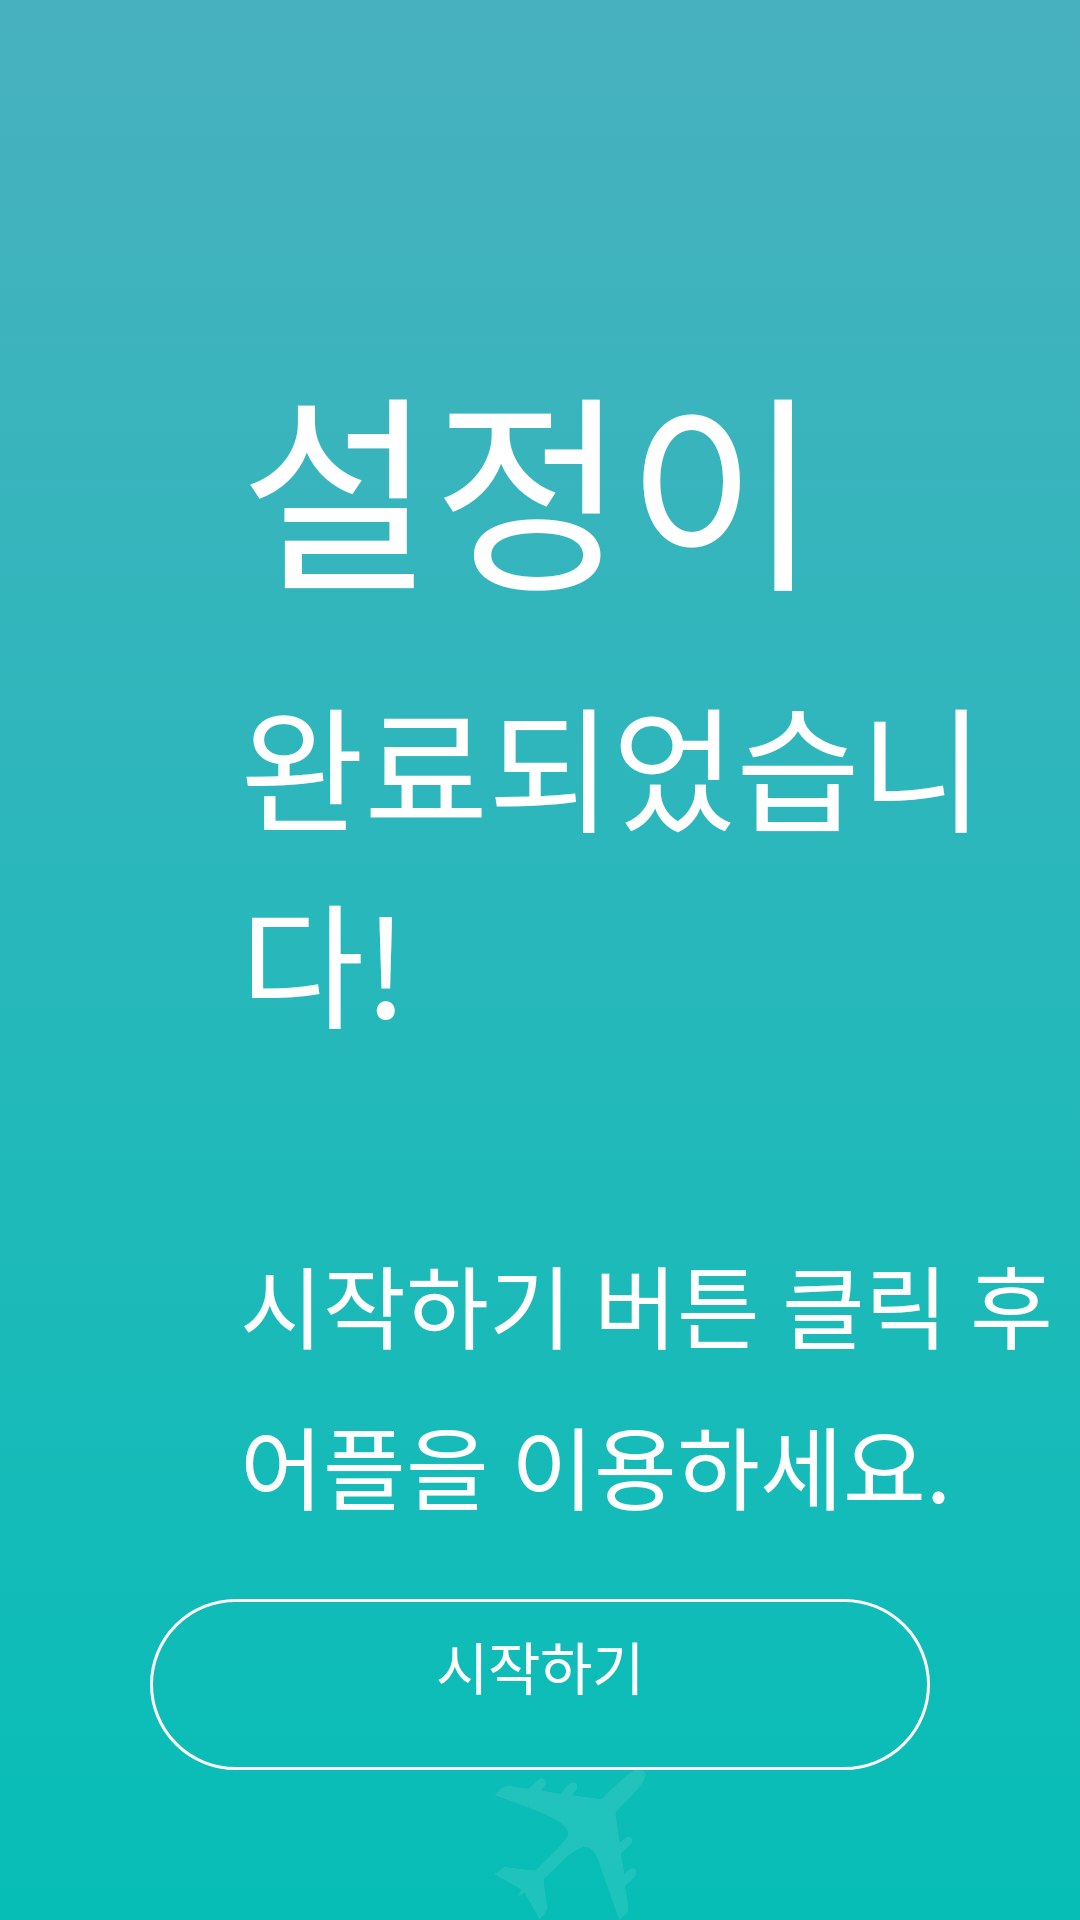

Produce the Android XML layout that renders to this screen, including the resource entries it uses.
<!-- AndroidManifest.xml: application theme AppTheme -->
<!-- res/layout/set_budget_complete.xml -->
<?xml version="1.0" encoding="utf-8"?>
<RelativeLayout
    xmlns:android="http://schemas.android.com/apk/res/android"
    android:layout_width="match_parent"
    android:layout_height="match_parent"
    android:background="@drawable/green_gradient">

    <TextView
        android:id="@+id/budget_complete_text"
        android:layout_width="match_parent"
        android:layout_height="wrap_content"
        android:layout_marginTop="110dp"
        android:layout_marginLeft="80dp"
        android:text="설정이"
        android:textSize="70sp"
        android:textColor="#FFFFFF"
        android:fontFamily="@font/chosun_myeongjo"/>

    <TextView
        android:id="@+id/budget_complete_text2"
        android:layout_width="match_parent"
        android:layout_height="wrap_content"
        android:layout_below="@id/budget_complete_text"
        android:layout_marginTop="10dp"
        android:layout_marginLeft="80dp"
        android:text="완료되었습니다!"
        android:textSize="45sp"
        android:textColor="#FFFFFF"
        android:fontFamily="@font/chosun_myeongjo"/>

    <TextView
        android:id="@+id/budget_complete_text3"
        android:layout_width="match_parent"
        android:layout_height="wrap_content"
        android:layout_below="@id/budget_complete_text2"
        android:layout_marginTop="60dp"
        android:layout_marginLeft="80dp"
        android:text="시작하기 버튼 클릭 후"
        android:textSize="30sp"
        android:textColor="#FFFFFF"
        android:fontFamily="@font/chosun_myeongjo"/>

    <TextView
        android:id="@+id/budget_complete_text4"
        android:layout_width="match_parent"
        android:layout_height="wrap_content"
        android:layout_below="@id/budget_complete_text3"
        android:layout_marginTop="10dp"
        android:layout_marginLeft="80dp"
        android:text="어플을 이용하세요."
        android:textSize="30sp"
        android:textColor="#FFFFFF"
        android:fontFamily="@font/chosun_myeongjo"/>

    <ImageView
        android:id="@+id/budget_complete_image"
        android:layout_width="220dp"
        android:layout_height="220dp"
        android:layout_alignParentRight="true"
        android:layout_below="@+id/budget_complete_text4"
        android:layout_marginTop="80dp"
        android:layout_marginRight="60dp"
        android:src="@drawable/init_image"/>

    <Button
        android:id="@+id/budget_complete_button"
        android:layout_width="match_parent"
        android:layout_height="57dp"
        android:layout_alignParentBottom="true"
        android:layout_marginLeft="50dp"
        android:layout_marginRight="50dp"
        android:layout_marginBottom="50dp"
        android:background="@drawable/round_shape"/>

    <TextView
        android:id="@+id/budget_text4"
        android:layout_width="match_parent"
        android:layout_height="wrap_content"
        android:layout_alignParentBottom="true"
        android:layout_marginBottom="71dp"
        android:gravity="center"
        android:text="시작하기"
        android:textSize="19sp"
        android:textColor="#FFFFFF"
        android:fontFamily="@font/chosun_myeongjo"/>
</RelativeLayout>
<!-- resources referenced by this layout -->
<resources>
  <!-- drawable green_gradient (drawable) -->
  <?xml version="1.0" encoding="utf-8"?>
  <selector
      xmlns:android="http://schemas.android.com/apk/res/android">
  
      <item>
          <shape>
              <gradient
                  android:startColor="#06BEB6"
                  android:endColor="#48B1BF"
                  android:angle="90">
              </gradient>
          </shape>
      </item>
  </selector>
  <!-- drawable init_image: png bitmap (drawable, 14758 bytes) -->
  <!-- drawable round_shape (drawable) -->
  <?xml version="1.0" encoding="utf-8"?>
  <selector
      xmlns:android="http://schemas.android.com/apk/res/android">
  
      <item
          android:state_focused="false" android:state_pressed="false">
  
          <shape>
              <solid android:color="#00FF0000"/>
              <corners android:radius="1000dp"/>
              <stroke android:color="#FFFFFF" android:width="1dp"/>
              <padding
                  android:bottom="30dp" android:left="30dp"
                  android:right="30dp" android:top="30dp"/>
          </shape>
      </item>
  </selector>
  <style name="AppTheme" parent="Theme.AppCompat.Light.NoActionBar">
          <item name="colorPrimary">@color/colorPrimary</item>
          <item name="colorPrimaryDark">@color/colorPrimaryDark</item>
          <item name="colorAccent">@color/colorAccent</item>
      </style>
  <color name="colorPrimary">#3F51B5</color>
  <color name="colorPrimaryDark">#303F9F</color>
  <color name="colorAccent">#303030</color>
</resources>
